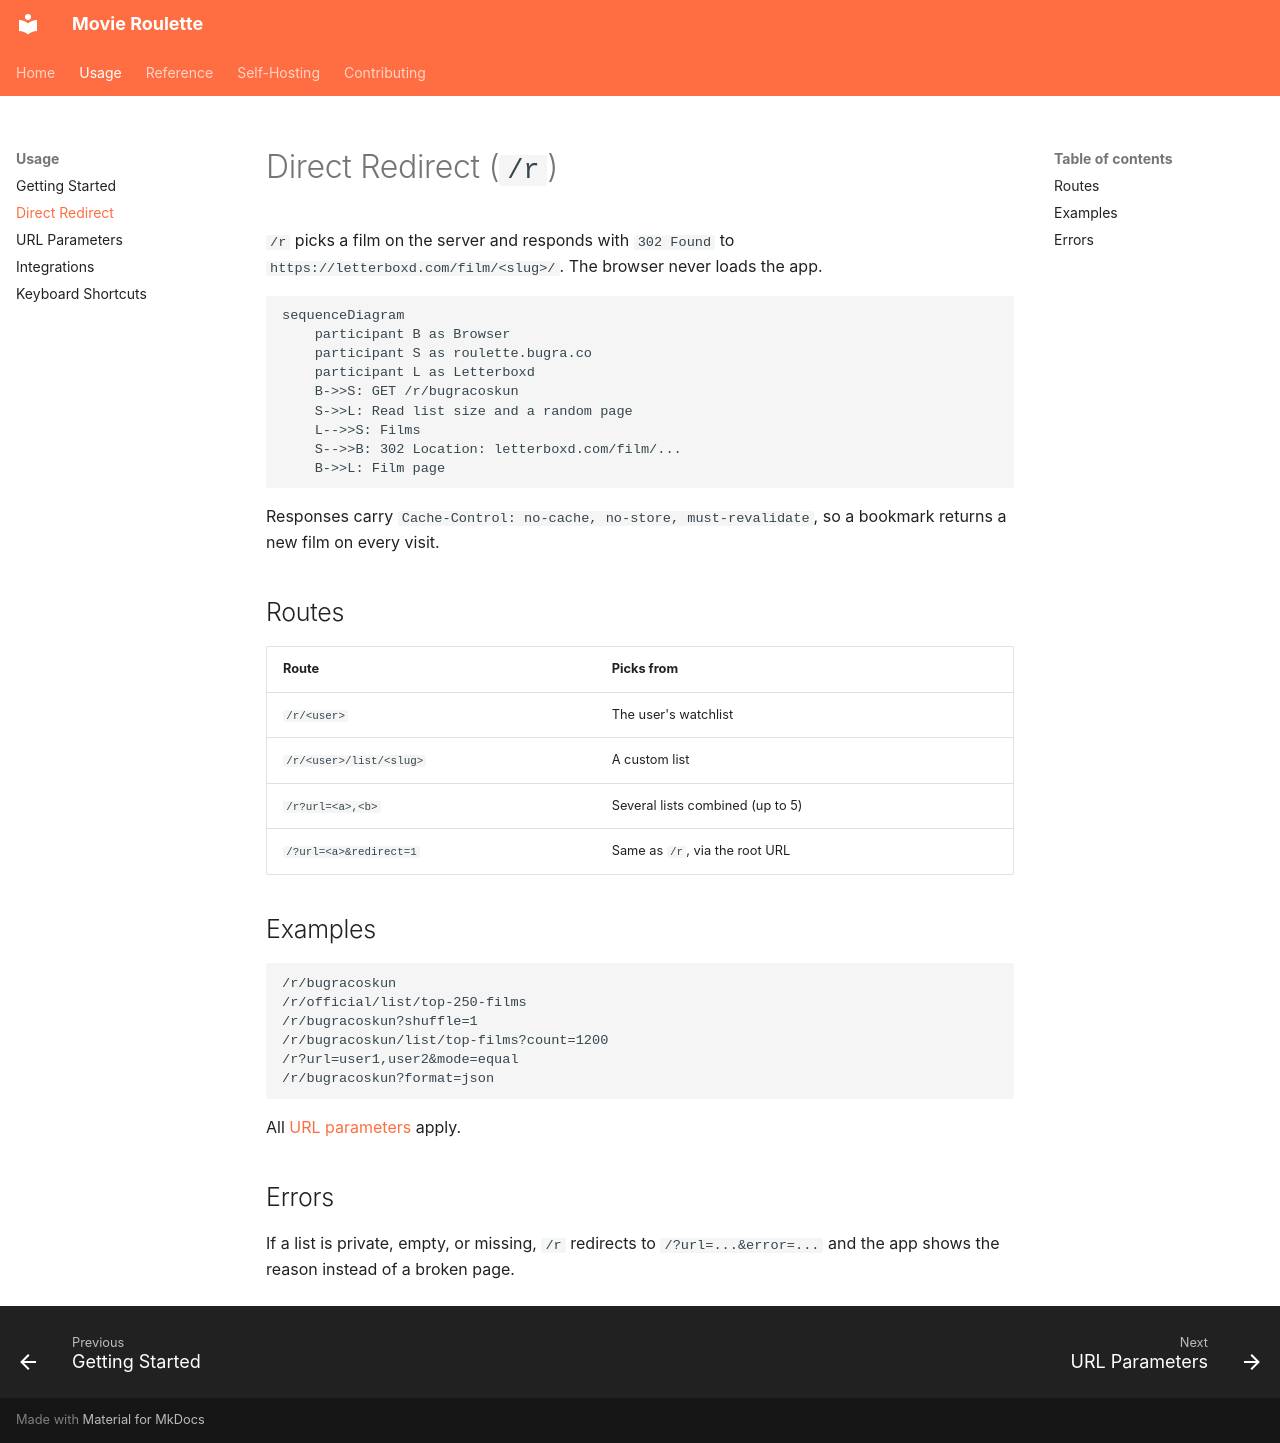

repository: fastfingertips/movie-roulette · page: usage/redirect/index.html · generator: mkdocs

# Direct Redirect (`/r`)

`/r` picks a film on the server and responds with `302 Found` to `https://letterboxd.com/film/<slug>/`. The browser never loads the app.

```mermaid
sequenceDiagram
    participant B as Browser
    participant S as roulette.bugra.co
    participant L as Letterboxd
    B->>S: GET /r/bugracoskun
    S->>L: Read list size and a random page
    L-->>S: Films
    S-->>B: 302 Location: letterboxd.com/film/...
    B->>L: Film page
```

Responses carry `Cache-Control: no-cache, no-store, must-revalidate`, so a bookmark returns a new film on every visit.

## Routes

| Route | Picks from |
|---|---|
| `/r/<user>` | The user's watchlist |
| `/r/<user>/list/<slug>` | A custom list |
| `/r?url=<a>,<b>` | Several lists combined (up to 5) |
| `/?url=<a>&redirect=1` | Same as `/r`, via the root URL |

## Examples

```text
/r/bugracoskun
/r/official/list/top-250-films
/r/bugracoskun?shuffle=1
/r/bugracoskun/list/top-films?count=1200
/r?url=user1,user2&mode=equal
/r/bugracoskun?format=json
```

All [URL parameters](parameters.md) apply.

## Errors

If a list is private, empty, or missing, `/r` redirects to `/?url=...&error=...` and the app shows the reason instead of a broken page.
